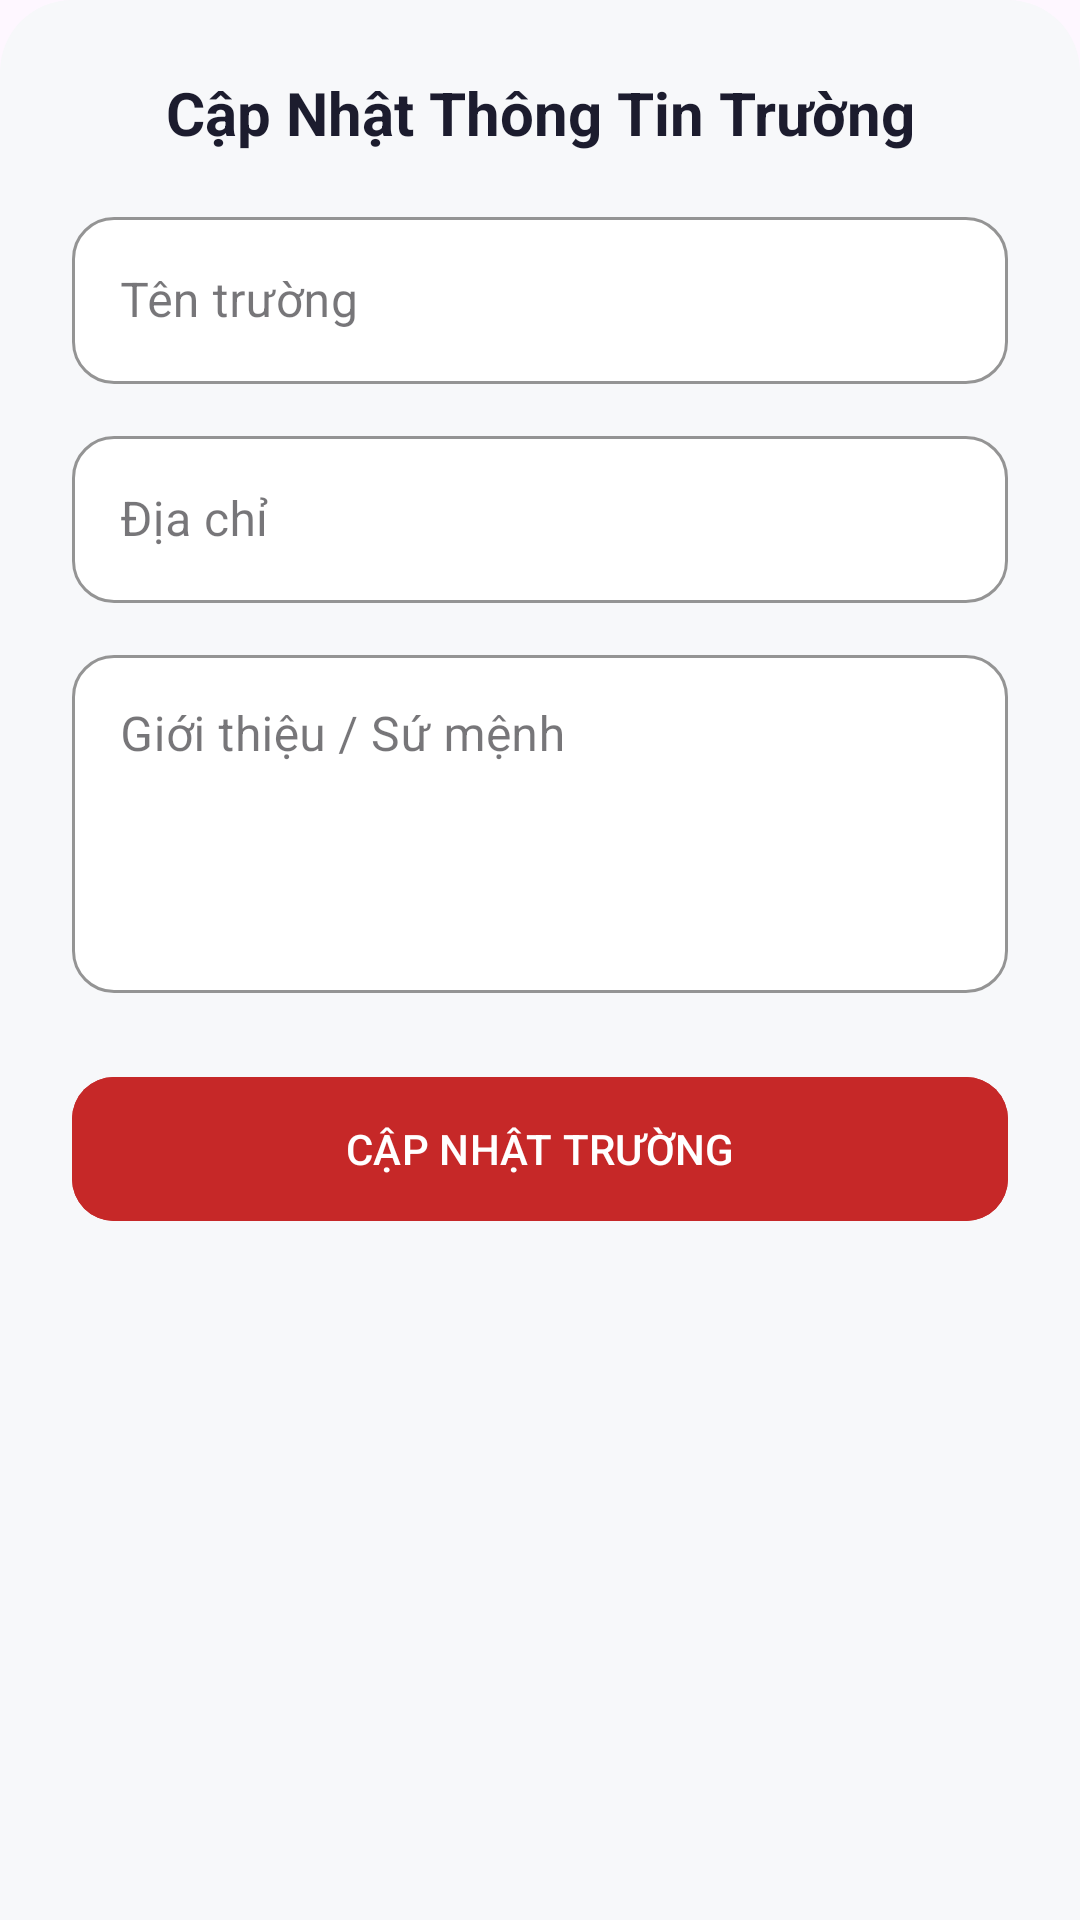

Android layout source for this screen:
<!-- AndroidManifest.xml: application theme Theme.TuVanTuyenSinhHaUI -->
<!-- res/layout/dialog_update_truong.xml -->
<?xml version="1.0" encoding="utf-8"?>
<LinearLayout
    android:id="@+id/rootLayout"
    xmlns:android="http://schemas.android.com/apk/res/android"
    xmlns:app="http://schemas.android.com/apk/res-auto"
    android:layout_width="match_parent"
    android:layout_height="wrap_content"
    android:orientation="vertical"
    android:padding="24dp"
    android:background="@drawable/bg_bottom_sheet">

    <TextView
        android:layout_width="match_parent"
        android:layout_height="wrap_content"
        android:text="Cập Nhật Thông Tin Trường"
        android:textSize="20sp"
        android:textStyle="bold"
        android:textColor="@color/text_primary"
        android:layout_marginBottom="16dp"
        android:gravity="center" />

    <com.google.android.material.textfield.TextInputLayout
        android:layout_width="match_parent"
        android:layout_height="wrap_content"
        style="@style/Widget.MaterialComponents.TextInputLayout.OutlinedBox"
        app:boxCornerRadiusTopStart="14dp"
        app:boxCornerRadiusTopEnd="14dp"
        app:boxCornerRadiusBottomStart="14dp"
        app:boxCornerRadiusBottomEnd="14dp"
        app:boxBackgroundColor="@color/bg_card"
        app:boxStrokeColor="@color/haui_red"
        android:hint="Tên trường">
        <com.google.android.material.textfield.TextInputEditText
            android:id="@+id/etTenTruong"
            android:layout_width="match_parent"
            android:textColor="@color/text_primary"
            android:layout_height="wrap_content" />
    </com.google.android.material.textfield.TextInputLayout>

    <com.google.android.material.textfield.TextInputLayout
        android:layout_width="match_parent"
        android:layout_height="wrap_content"
        android:layout_marginTop="12dp"
        style="@style/Widget.MaterialComponents.TextInputLayout.OutlinedBox"
        app:boxCornerRadiusTopStart="14dp"
        app:boxCornerRadiusTopEnd="14dp"
        app:boxCornerRadiusBottomStart="14dp"
        app:boxCornerRadiusBottomEnd="14dp"
        app:boxBackgroundColor="@color/bg_card"
        app:boxStrokeColor="@color/haui_red"
        android:hint="Địa chỉ">
        <com.google.android.material.textfield.TextInputEditText
            android:id="@+id/etDiaChi"
            android:layout_width="match_parent"
            android:textColor="@color/text_primary"
            android:layout_height="wrap_content" />
    </com.google.android.material.textfield.TextInputLayout>

    <com.google.android.material.textfield.TextInputLayout
        android:layout_width="match_parent"
        android:layout_height="wrap_content"
        android:layout_marginTop="12dp"
        style="@style/Widget.MaterialComponents.TextInputLayout.OutlinedBox"
        app:boxCornerRadiusTopStart="14dp"
        app:boxCornerRadiusTopEnd="14dp"
        app:boxCornerRadiusBottomStart="14dp"
        app:boxCornerRadiusBottomEnd="14dp"
        app:boxBackgroundColor="@color/bg_card"
        app:boxStrokeColor="@color/haui_red"
        android:hint="Giới thiệu / Sứ mệnh">
        <com.google.android.material.textfield.TextInputEditText
            android:id="@+id/etGioiThieu"
            android:layout_width="match_parent"
            android:textColor="@color/text_primary"
            android:layout_height="wrap_content"
            android:lines="4"
            android:gravity="top|start" />
    </com.google.android.material.textfield.TextInputLayout>

    <Button
        android:id="@+id/btnSave"
        android:layout_width="match_parent"
        android:layout_height="56dp"
        android:layout_marginTop="24dp"
        android:text="CẬP NHẬT TRƯỜNG"
        android:backgroundTint="@color/haui_red"
        app:cornerRadius="14dp"/>

</LinearLayout>
<!-- resources referenced by this layout -->
<resources>
  <color name="bg_card">#FFFFFF</color>
  <color name="haui_red">#C62828</color>
  <color name="text_primary">#1C1C2E</color>
  <!-- drawable bg_bottom_sheet (drawable) -->
  <?xml version="1.0" encoding="utf-8"?>
  <shape xmlns:android="http://schemas.android.com/apk/res/android"
      android:shape="rectangle">
      <solid android:color="@color/bg_page" />
      <corners
          android:topLeftRadius="24dp"
          android:topRightRadius="24dp" />
  </shape>
  <style name="Theme.TuVanTuyenSinhHaUI" parent="Base.Theme.TuVanTuyenSinhHaUI" />
  <color name="bg_page">#F7F8FA</color>
  <style name="Base.Theme.TuVanTuyenSinhHaUI" parent="Theme.Material3.DayNight.NoActionBar">
          <item name="colorPrimary">@color/haui_red</item>
          <item name="colorPrimaryVariant">@color/haui_red_dark</item>
          <item name="colorOnPrimary">@color/white</item>
      </style>
  <color name="haui_red_dark">#8E0000</color>
  <color name="white">#FFFFFFFF</color>
</resources>
